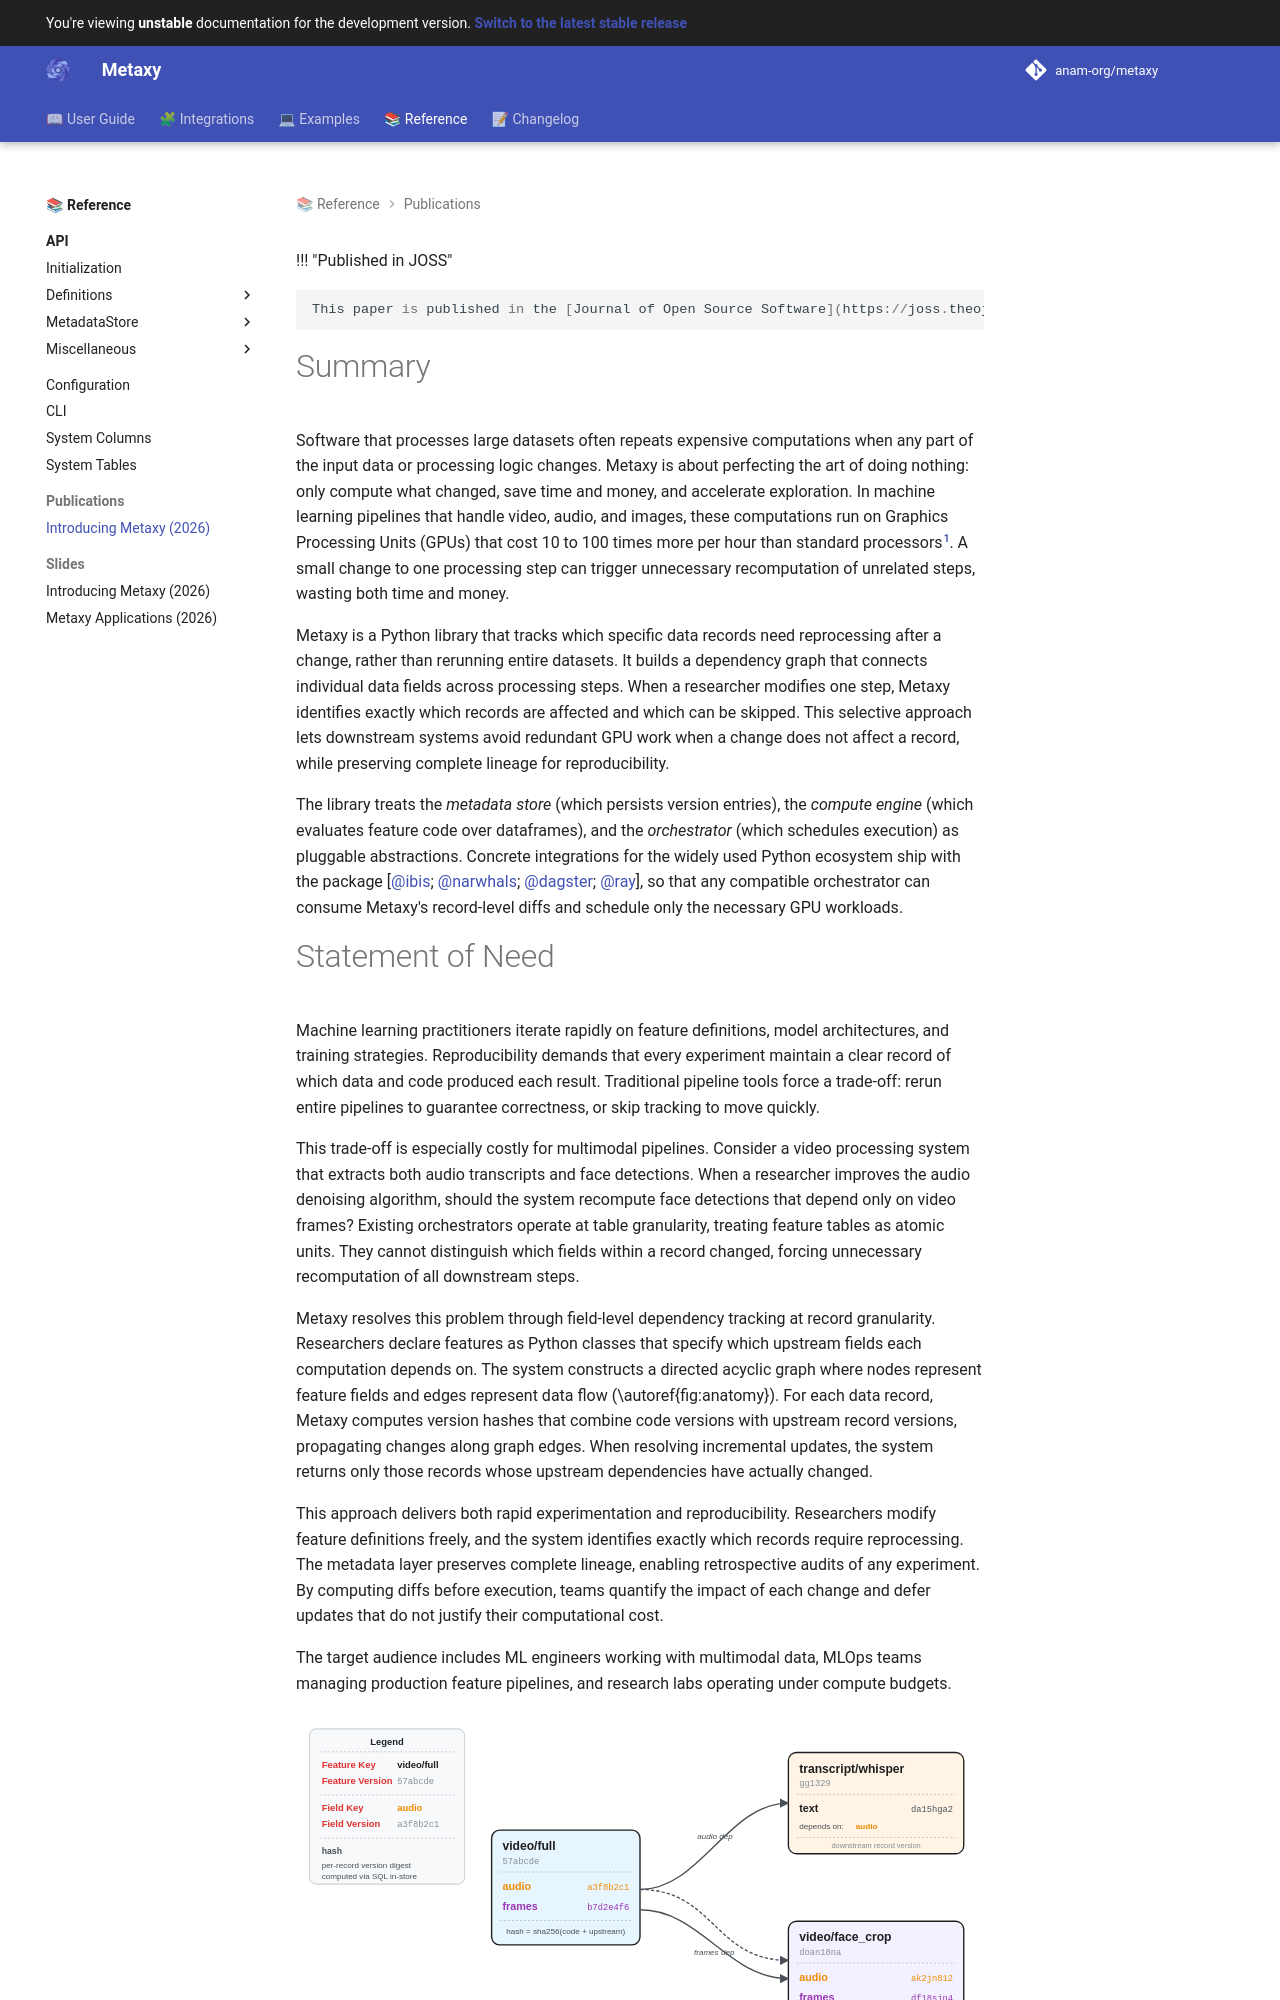

repository: anam-org/metaxy · page: main/publications/2026-introducing-metaxy/paper/index.html · generator: mkdocs

---
title: 'Metaxy: Record-Level Feature Metadata Management for Multimodal ML Pipelines'
tags:
  - Python
  - machine learning
  - metadata
  - feature engineering
  - reproducibility
  - data lineage
  - incremental computation
  - caching
  - multimodal
authors:
  - name: Daniel Gafni
    orcid: 0000-0003-1237-6876
    affiliation: "1"
  - name: Georg Heiler
    orcid: 0000-0002-8684-1163
    affiliation: "2, 3"
affiliations:
  - name: Anam, United Kingdom
    index: 1
  - name: Complexity Science Hub Vienna (CSH), Austria
    index: 2
  - name: Austrian Supply Chain Intelligence Institute (ASCII), Austria
    index: 3
date: 2026-02-16
bibliography: paper.bib
---

!!! "Published in JOSS"

    This paper is published in the [Journal of Open Source Software](https://joss.theoj.org/papers/10.21105/joss.10449).

# Summary

Software that processes large datasets often repeats expensive computations when any part of the input data or processing logic changes.
Metaxy is about perfecting the art of doing nothing: only compute what changed, save time and money, and accelerate exploration.
In machine learning pipelines that handle video, audio, and images, these computations run on Graphics Processing Units (GPUs) that cost 10 to 100 times more per hour than standard processors[^gpu-cost].
A small change to one processing step can trigger unnecessary recomputation of unrelated steps, wasting both time and money.

[^gpu-cost]: AWS EC2 on-demand pricing, 2026-04; the exact ratio depends on the instance families compared, with common CPU-to-GPU comparisons falling in this range and top-end accelerators exceeding it.

Metaxy is a Python library that tracks which specific data records need reprocessing after a change, rather than rerunning entire datasets.
It builds a dependency graph that connects individual data fields across processing steps.
When a researcher modifies one step, Metaxy identifies exactly which records are affected and which can be skipped.
This selective approach lets downstream systems avoid redundant GPU work when a change does not affect a record, while preserving complete lineage for reproducibility.

The library treats the *metadata store* (which persists version entries), the *compute engine* (which evaluates feature code over dataframes), and the *orchestrator* (which schedules execution) as pluggable abstractions.
Concrete integrations for the widely used Python ecosystem ship with the package [@ibis; @narwhals; @dagster; @ray], so that any compatible orchestrator can consume Metaxy's record-level diffs and schedule only the necessary GPU workloads.
